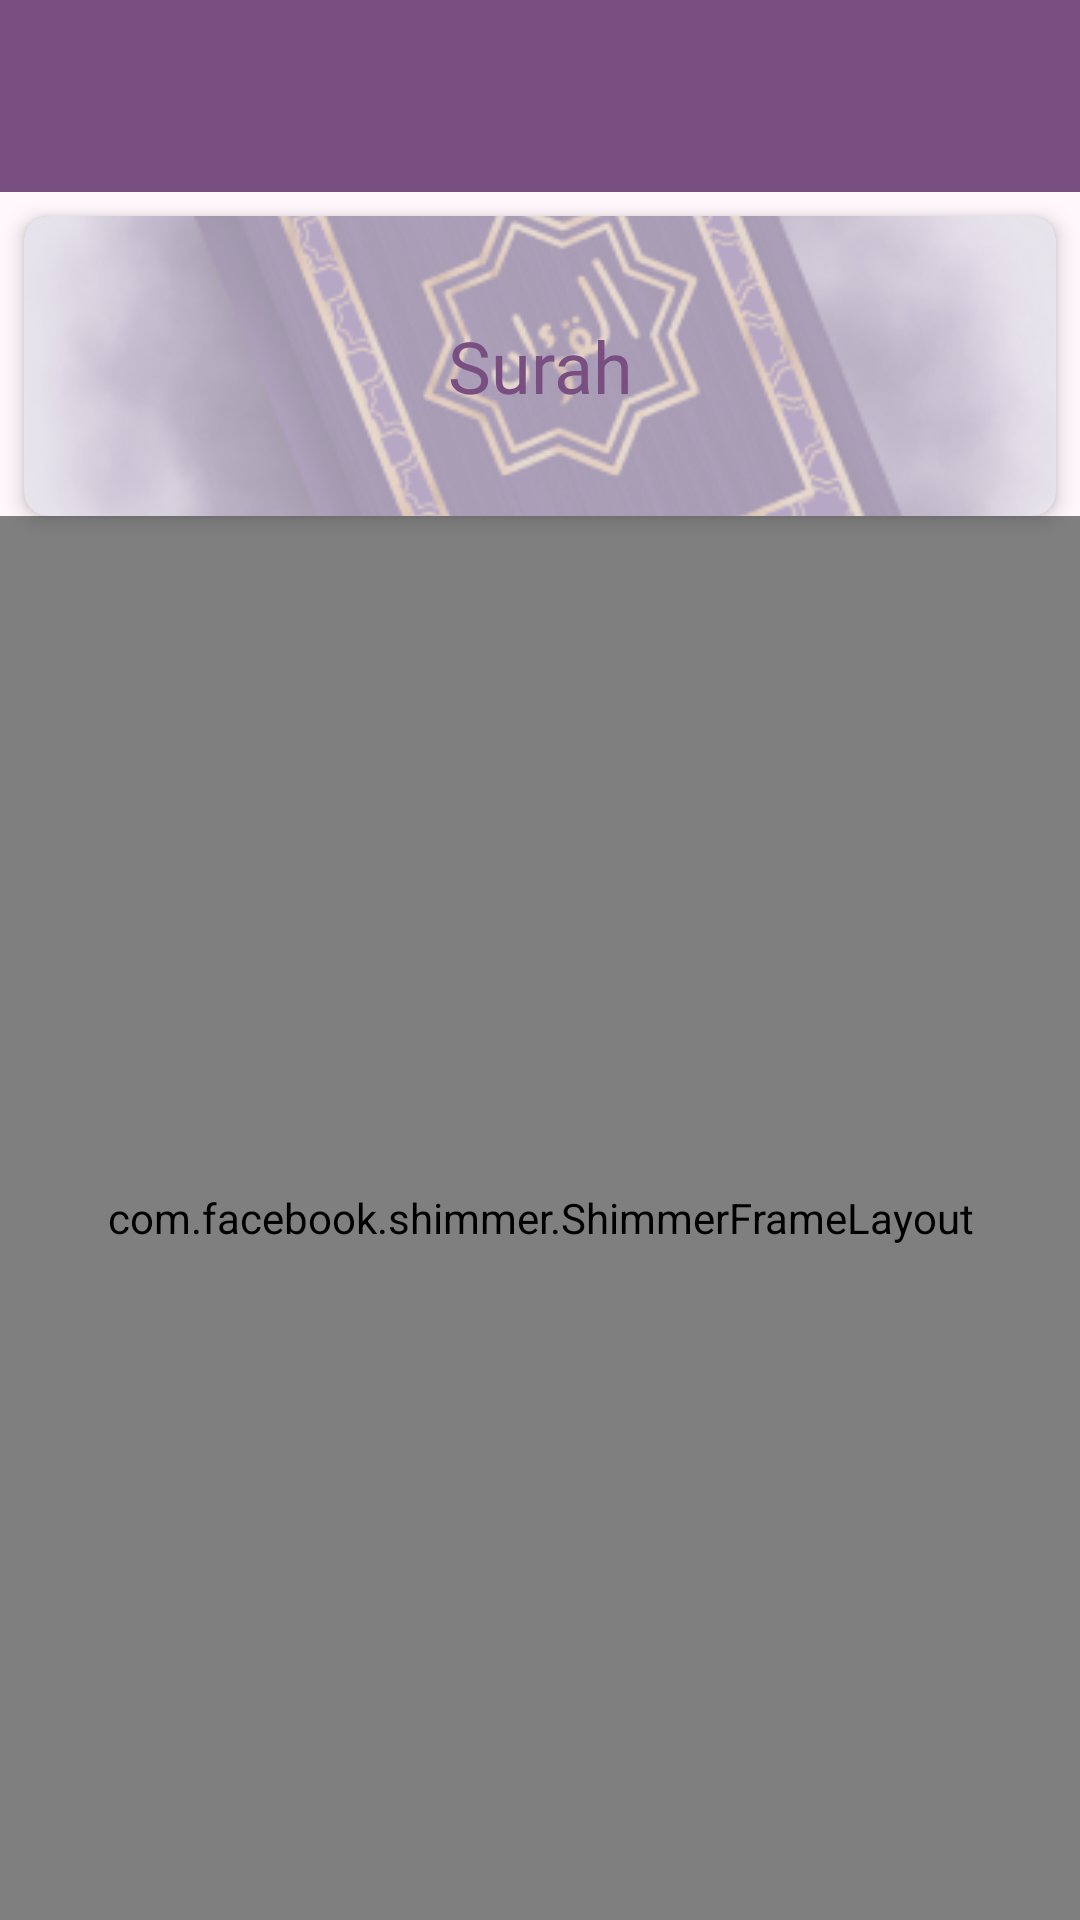

Reconstruct the res/layout file that produces this screen, plus the resources it refers to.
<!-- AndroidManifest.xml: application theme Theme.MyChallenge3 -->
<!-- res/layout/fragment_home.xml -->
<?xml version="1.0" encoding="utf-8"?>
<androidx.constraintlayout.widget.ConstraintLayout xmlns:android="http://schemas.android.com/apk/res/android"
    xmlns:app="http://schemas.android.com/apk/res-auto"
    xmlns:tools="http://schemas.android.com/tools"
    android:layout_width="match_parent"
    android:layout_height="match_parent"
    tools:context=".view.home.HomeFragment">

    <com.google.android.material.appbar.AppBarLayout
        android:id="@+id/app_bar"
        android:layout_width="match_parent"
        android:layout_height="wrap_content"
        app:layout_constraintEnd_toEndOf="parent"
        app:layout_constraintStart_toStartOf="parent"
        app:layout_constraintTop_toTopOf="parent">

        <androidx.appcompat.widget.Toolbar
            android:id="@+id/toolbar"
            android:layout_width="match_parent"
            android:layout_height="?attr/actionBarSize"
            android:background="?attr/colorPrimary"
            app:titleTextAppearance="@style/CustomToolbarTitleText"
            app:titleTextColor="?attr/colorOnPrimary" />
    </com.google.android.material.appbar.AppBarLayout>

    <androidx.cardview.widget.CardView
        android:id="@+id/cv_salam"
        android:layout_width="match_parent"
        android:layout_height="wrap_content"
        android:layout_marginHorizontal="8dp"
        android:layout_marginTop="8dp"
        app:cardCornerRadius="8dp"
        app:cardElevation="4dp"
        app:layout_constraintTop_toBottomOf="@id/app_bar"
        app:layout_constraintEnd_toEndOf="parent"
        app:layout_constraintStart_toStartOf="parent">

        <ImageView
            android:layout_width="match_parent"
            android:layout_height="100dp"
            android:scaleType="centerCrop"
            android:src="@drawable/bg_welcome"
            android:contentDescription="@string/salam_image"/>

        <TextView
            android:layout_width="match_parent"
            android:id="@+id/tv_item_title_label"
            android:layout_height="match_parent"
            android:layout_marginVertical="16dp"
            android:layout_marginHorizontal="16dp"
            android:fontFamily="@font/firasans_bold"
            android:text="@string/surah"
            android:layout_gravity="center_horizontal"
            android:gravity="center_vertical|center_horizontal"
            android:textColor="?attr/colorPrimary"
            android:textSize="24sp"/>

    </androidx.cardview.widget.CardView>


    <androidx.recyclerview.widget.RecyclerView
        android:id="@+id/rv_surat"
        android:layout_width="0dp"
        android:layout_height="0dp"
        app:layout_constraintBottom_toBottomOf="parent"
        app:layout_constraintEnd_toEndOf="parent"
        app:layout_constraintStart_toStartOf="parent"
        app:layout_constraintTop_toBottomOf="@id/cv_salam"
        tools:listitem="@layout/item_surat" />

    <com.facebook.shimmer.ShimmerFrameLayout
        android:id="@+id/progress_bar"
        android:layout_width="match_parent"
        android:layout_height="0dp"
        app:layout_constraintBottom_toBottomOf="parent"
        app:layout_constraintEnd_toEndOf="parent"
        app:layout_constraintStart_toStartOf="parent"
        app:layout_constraintTop_toBottomOf="@id/cv_salam"
        app:shimmer_auto_start="true">

        <ScrollView
            android:layout_width="match_parent"
            android:layout_height="wrap_content">
            <LinearLayout
                android:layout_width="match_parent"
                android:layout_height="wrap_content"
                android:orientation="vertical">
                <include layout="@layout/item_surat_placeholders" />
                <include layout="@layout/item_surat_placeholders" />
                <include layout="@layout/item_surat_placeholders" />
                <include layout="@layout/item_surat_placeholders" />
                <include layout="@layout/item_surat_placeholders" />
                <include layout="@layout/item_surat_placeholders" />
                <include layout="@layout/item_surat_placeholders" />
                <include layout="@layout/item_surat_placeholders" />
                <include layout="@layout/item_surat_placeholders" />
            </LinearLayout>
        </ScrollView>
    </com.facebook.shimmer.ShimmerFrameLayout>


    <com.airbnb.lottie.LottieAnimationView
        android:id="@+id/lottie_animation"
        android:layout_width="200dp"
        android:layout_height="200dp"
        android:visibility="gone"
        app:layout_constraintBottom_toBottomOf="parent"
        app:layout_constraintEnd_toEndOf="parent"
        app:layout_constraintStart_toStartOf="parent"
        app:layout_constraintTop_toBottomOf="@id/app_bar"
        app:lottie_autoPlay="true"
        app:lottie_fileName="lottie_quran.json"
        app:lottie_loop="true" />

    <TextView
        android:id="@+id/tv_no_internet"
        android:layout_width="match_parent"
        android:layout_height="wrap_content"
        android:fontFamily="@font/firasans_regular"
        android:gravity="center"
        android:text="@string/no_internet"
        android:visibility="gone"
        app:layout_constraintEnd_toEndOf="parent"
        app:layout_constraintStart_toStartOf="parent"
        app:layout_constraintTop_toBottomOf="@id/lottie_animation" />


</androidx.constraintlayout.widget.ConstraintLayout>
<!-- res/layout/item_surat.xml (included above) -->
<?xml version="1.0" encoding="utf-8"?>
<androidx.cardview.widget.CardView xmlns:android="http://schemas.android.com/apk/res/android"
    xmlns:card_view="http://schemas.android.com/apk/res-auto"
    xmlns:tools="http://schemas.android.com/tools"
    android:id="@+id/card_view"
    android:layout_width="match_parent"
    android:layout_height="wrap_content"
    android:layout_marginStart="8dp"
    android:layout_marginTop="4dp"
    android:layout_marginEnd="8dp"
    android:layout_marginBottom="4dp"
    android:background="@drawable/cardview_border"
    card_view:cardCornerRadius="4dp">

    <androidx.constraintlayout.widget.ConstraintLayout
        android:layout_width="match_parent"
        android:layout_height="wrap_content"
        android:padding="8dp">

        <ImageView
            android:id="@+id/img_item_logo"
            android:layout_width="50dp"
            android:layout_height="50dp"
            android:alpha="0.5"
            android:contentDescription="@string/quran_logo"
            android:src="@drawable/ic_quran"
            card_view:layout_constraintBottom_toBottomOf="parent"
            card_view:layout_constraintStart_toStartOf="parent"
            card_view:layout_constraintTop_toTopOf="parent" />


        <TextView
            android:id="@+id/tv_item_name"
            android:layout_width="0dp"
            android:layout_height="wrap_content"
            android:layout_marginStart="8dp"
            android:layout_marginEnd="8dp"
            android:fontFamily="@font/firasans_bold"
            android:textSize="16sp"
            card_view:layout_constraintEnd_toEndOf="parent"
            card_view:layout_constraintStart_toEndOf="@+id/img_item_logo"
            card_view:layout_constraintTop_toTopOf="@+id/img_item_logo"
            tools:text="@string/surat_name" />

        <TextView
            android:id="@+id/tv_item_description"
            android:layout_width="0dp"
            android:layout_height="wrap_content"
            android:layout_marginTop="8dp"
            android:ellipsize="end"
            android:fontFamily="@font/firasans_regular"
            android:textColor="?attr/colorPrimary"
            android:textSize="12sp"
            card_view:layout_constraintEnd_toStartOf="@+id/tv_arabic_name"
            card_view:layout_constraintStart_toStartOf="@+id/tv_item_name"
            card_view:layout_constraintTop_toBottomOf="@+id/tv_item_name"
            card_view:layout_constraintVertical_bias="0.0"
            tools:text="@string/translate_description" />

        <TextView
            android:id="@+id/tv_arabic_name"
            android:layout_width="0dp"
            android:layout_height="wrap_content"
            android:layout_marginStart="8dp"
            android:layout_marginTop="8dp"
            android:layout_marginEnd="8dp"
            android:fontFamily="@font/quran_font"
            android:textSize="20sp"
            card_view:layout_constraintBottom_toBottomOf="@id/tv_item_description"
            card_view:layout_constraintEnd_toEndOf="parent"
            card_view:layout_constraintTop_toTopOf="@+id/tv_item_name"
            tools:text="@string/arabic_text" />


    </androidx.constraintlayout.widget.ConstraintLayout>

</androidx.cardview.widget.CardView>
<!-- res/layout/item_surat_placeholders.xml (included above) -->
<?xml version="1.0" encoding="utf-8"?>
<androidx.cardview.widget.CardView xmlns:android="http://schemas.android.com/apk/res/android"
    xmlns:card_view="http://schemas.android.com/apk/res-auto"
    xmlns:tools="http://schemas.android.com/tools"
    android:id="@+id/card_view"
    android:layout_width="match_parent"
    android:layout_height="wrap_content"
    android:layout_marginStart="8dp"
    android:layout_marginTop="4dp"
    android:layout_marginEnd="8dp"
    android:layout_marginBottom="4dp"
    android:background="@drawable/cardview_border"
    card_view:cardCornerRadius="4dp">

    <androidx.constraintlayout.widget.ConstraintLayout
        android:layout_width="match_parent"
        android:layout_height="wrap_content"
        android:padding="8dp">

        <ImageView
            android:id="@+id/img_item_logo"
            android:layout_width="50dp"
            android:layout_height="50dp"
            android:background="#DDDDDD"
            card_view:layout_constraintBottom_toBottomOf="parent"
            card_view:layout_constraintStart_toStartOf="parent"
            card_view:layout_constraintTop_toTopOf="parent" />


        <TextView
            android:id="@+id/tv_item_name"
            android:layout_width="0dp"
            android:layout_height="wrap_content"
            android:layout_marginStart="8dp"
            android:layout_marginEnd="8dp"
            android:background="#DDDDDD"
            android:fontFamily="@font/firasans_bold"
            android:textAppearance="@style/TextAppearance.AppCompat.Headline"
            android:textSize="16sp"
            card_view:layout_constraintEnd_toStartOf="@+id/tv_arabic_name"
            card_view:layout_constraintStart_toEndOf="@+id/img_item_logo"
            card_view:layout_constraintTop_toTopOf="@+id/img_item_logo"
            tools:text="@string/surat_name" />

        <TextView
            android:id="@+id/tv_item_description"
            android:layout_width="0dp"
            android:layout_height="wrap_content"
            android:layout_marginTop="8dp"
            android:layout_marginEnd="8dp"
            android:background="#DDDDDD"
            android:ellipsize="end"
            android:fontFamily="@font/firasans_regular"
            android:textAppearance="@style/TextAppearance.AppCompat.Body1"
            android:textColor="?attr/colorPrimary"
            android:textSize="12sp"
            card_view:layout_constraintEnd_toStartOf="@+id/tv_arabic_name"
            card_view:layout_constraintStart_toStartOf="@+id/tv_item_name"
            card_view:layout_constraintTop_toBottomOf="@+id/tv_item_name"
            card_view:layout_constraintVertical_bias="0.0"
            tools:text="@string/translate_description" />

        <TextView
            android:id="@+id/tv_arabic_name"
            android:layout_width="0dp"
            android:layout_height="wrap_content"
            android:layout_marginStart="8dp"
            android:layout_marginTop="8dp"
            android:layout_marginEnd="8dp"
            android:background="#DDDDDD"
            android:fontFamily="@font/quran_font"
            android:textAppearance="@style/TextAppearance.AppCompat.Body1"
            android:textSize="20sp"
            card_view:layout_constraintBottom_toBottomOf="@id/tv_item_description"
            card_view:layout_constraintEnd_toEndOf="parent"
            card_view:layout_constraintTop_toTopOf="@+id/tv_item_name"
            tools:text="@string/arabic_text" />


    </androidx.constraintlayout.widget.ConstraintLayout>

</androidx.cardview.widget.CardView>
<!-- resources referenced by this layout -->
<resources>
  <!-- drawable cardview_border (drawable) -->
  <?xml version="1.0" encoding="utf-8"?>
  <layer-list xmlns:android="http://schemas.android.com/apk/res/android">
      
      <item>
          <shape android:shape="rectangle">
              <solid android:color="?attr/colorPrimary"/> 
              <corners android:radius="4dp"/> 
          </shape>
      </item>
      
      <item android:left="2dp" android:right="2dp" android:top="2dp" android:bottom="2dp">
          <shape android:shape="rectangle">
              <solid android:color="?attr/colorOnPrimary"/> 
              <corners android:radius="4dp"/>
          </shape>
      </item>
  </layer-list>
  <string name="arabic_text">nama_arab</string>
  <string name="no_internet">Tidak ada internet</string>
  <string name="quran_logo">logo_quran</string>
  <string name="salam_image">Salam</string>
  <string name="surah">Surah</string>
  <string name="surat_name">nama_surat</string>
  <string name="translate_description">deskripsi</string>
  <style name="CustomToolbarTitleText" parent="TextAppearance.AppCompat.Widget.ActionBar.Title">
          <item name="android:textSize">18sp</item>
          <item name="android:textColor">?attr/colorOnPrimary</item>
          <item name="android:fontFamily">@font/firasans_regular</item>
      </style>
  <style name="Theme.MyChallenge3" parent="Base.Theme.MyChallenge3" />
  <color name="md_theme_primary">#794F82</color>
  <color name="md_theme_onPrimary">#FFFFFF</color>
  <color name="md_theme_primaryContainer">#FCD7FF</color>
  <color name="md_theme_onPrimaryContainer">#2F0A3A</color>
  <color name="md_theme_secondary">#6A596C</color>
  <color name="md_theme_onSecondary">#FFFFFF</color>
  <color name="md_theme_secondaryContainer">#F3DBF2</color>
  <color name="md_theme_onSecondaryContainer">#241727</color>
  <color name="md_theme_tertiary">#835415</color>
  <color name="md_theme_onTertiary">#FFFFFF</color>
  <color name="md_theme_tertiaryContainer">#FFDDBA</color>
  <color name="md_theme_onTertiaryContainer">#2B1700</color>
  <color name="md_theme_error">#BA1A1A</color>
  <color name="md_theme_onError">#FFFFFF</color>
  <color name="md_theme_errorContainer">#FFDAD6</color>
  <color name="md_theme_onErrorContainer">#410002</color>
  <color name="md_theme_background">#FFF7FB</color>
  <color name="md_theme_onBackground">#1F1A1F</color>
  <color name="md_theme_surface">#FFF7FB</color>
  <color name="md_theme_onSurface">#1F1A1F</color>
  <color name="md_theme_surfaceVariant">#ECDFE9</color>
  <color name="md_theme_onSurfaceVariant">#4C444C</color>
  <color name="md_theme_outline">#7E747D</color>
  <color name="md_theme_outlineVariant">#CFC3CD</color>
  <color name="md_theme_inverseSurface">#342F34</color>
  <color name="md_theme_inverseOnSurface">#F8EEF5</color>
  <color name="md_theme_inversePrimary">#E8B6F0</color>
  <color name="md_theme_primaryFixed">#FCD7FF</color>
  <color name="md_theme_onPrimaryFixed">#2F0A3A</color>
  <color name="md_theme_primaryFixedDim">#E8B6F0</color>
  <color name="md_theme_onPrimaryFixedVariant">#5F3869</color>
  <color name="md_theme_secondaryFixed">#F3DBF2</color>
  <color name="md_theme_onSecondaryFixed">#241727</color>
  <color name="md_theme_secondaryFixedDim">#D6C0D6</color>
  <color name="md_theme_onSecondaryFixedVariant">#524154</color>
  <color name="md_theme_tertiaryFixed">#FFDDBA</color>
  <color name="md_theme_onTertiaryFixed">#2B1700</color>
  <color name="md_theme_tertiaryFixedDim">#F9BA72</color>
  <color name="md_theme_onTertiaryFixedVariant">#673D00</color>
  <color name="md_theme_surfaceDim">#E1D7DE</color>
  <color name="md_theme_surfaceBright">#FFF7FB</color>
  <color name="md_theme_surfaceContainerLowest">#FFFFFF</color>
  <color name="md_theme_surfaceContainerLow">#FBF1F8</color>
  <color name="md_theme_surfaceContainer">#F6EBF2</color>
  <color name="md_theme_surfaceContainerHigh">#F0E5EC</color>
  <color name="md_theme_surfaceContainerHighest">#EAE0E7</color>
</resources>
